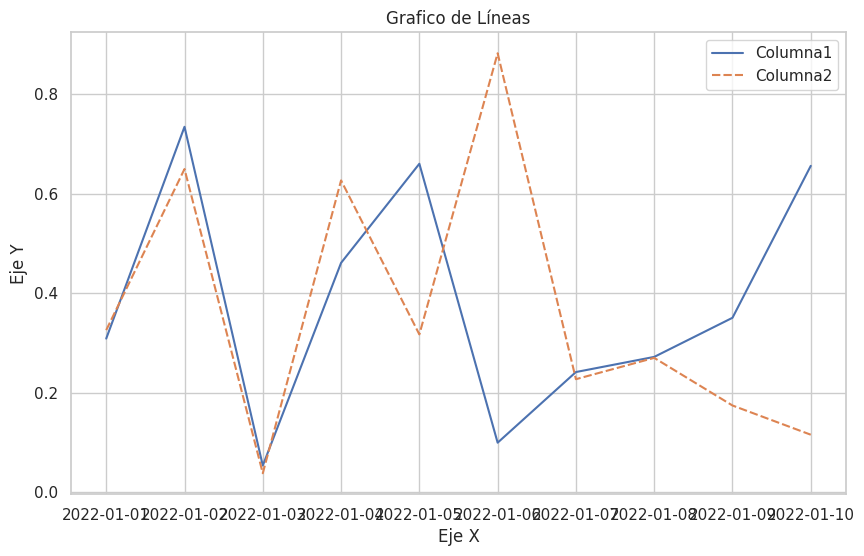
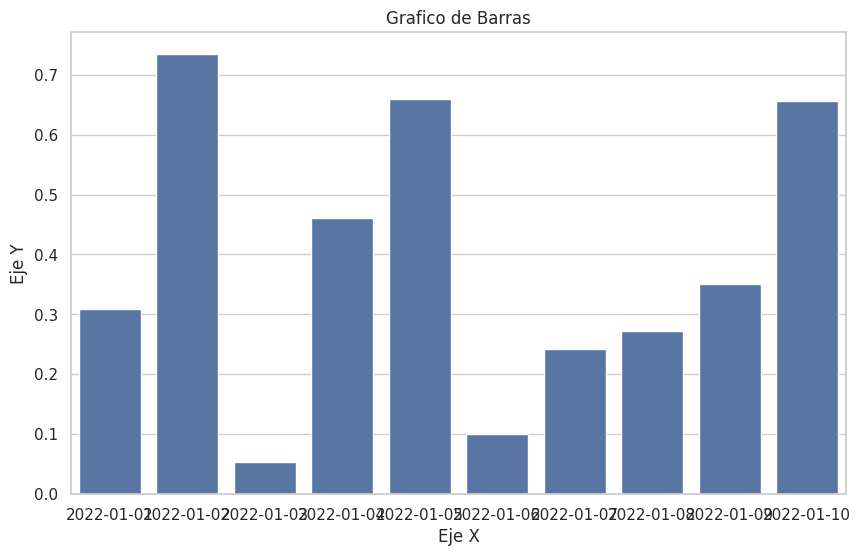
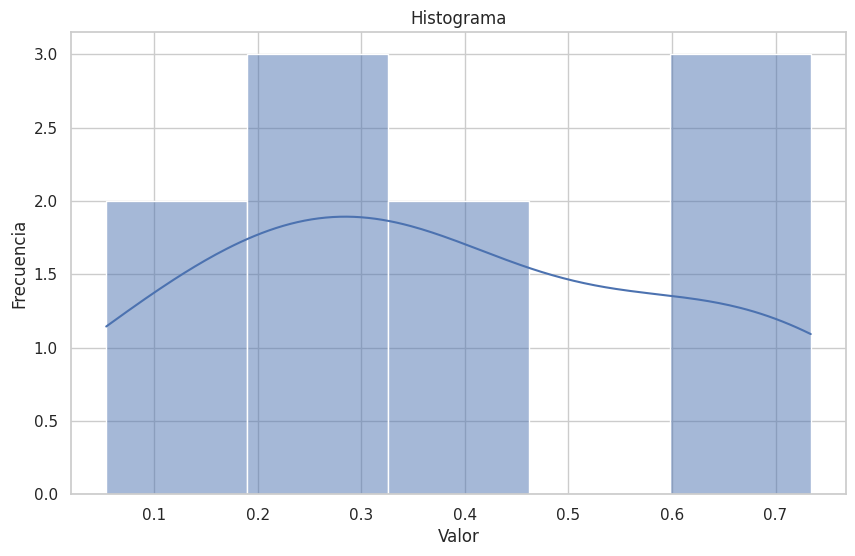

Here is the Python script that generated these plots, in order:
import matplotlib.pyplot as plt
import seaborn as sns
import pandas as pd
import numpy as np

def generar_graficos(datos):
    """
    nuevamente recuerda instalar las dependencias en tu entorno virtual, en este caso pip install matplotlib seaborn pandas numpy
    
    Generamos varios tipos de graficos a partir de un conjunto de datos.

    graficos en barras
    graficos en lineas 
    histogramas

    Args:
        datos (DataFrame): Un DataFrame de pandas que contiene los datos para visualizar.
    """
    # configuramos seaborn
    sns.set_theme(style="whitegrid")

    # creamos un grafico de lineas
    plt.figure(figsize=(10, 6))
    sns.lineplot(data=datos)
    plt.title("Grafico de Líneas")
    plt.xlabel("Eje X")
    plt.ylabel("Eje Y")
    plt.savefig("grafico_lineas.png")
    plt.show()

    # creamos un grafico de barras
    plt.figure(figsize=(10, 6))
    sns.barplot(x=datos.index, y=datos['Columna1'])  # Ajusta 'Columna1' según tus datos
    plt.title("Grafico de Barras")
    plt.xlabel("Eje X")
    plt.ylabel("Eje Y")
    plt.savefig("grafico_barras.png")
    plt.show()

    # y aqui creamos un histograma
    plt.figure(figsize=(10, 6))
    sns.histplot(data=datos['Columna1'], kde=True)  # Ajusta 'Columna1' según tus datos
    plt.title("Histograma")
    plt.xlabel("Valor")
    plt.ylabel("Frecuencia")
    plt.savefig("histograma.png")
    plt.show()

# aqui creamos datos de ejemplos
datos = pd.DataFrame({
    'Columna1': np.random.rand(10),
    'Columna2': np.random.rand(10)
}, index=pd.date_range(start='1/1/2022', periods=10, freq='D'))

generar_graficos(datos)
